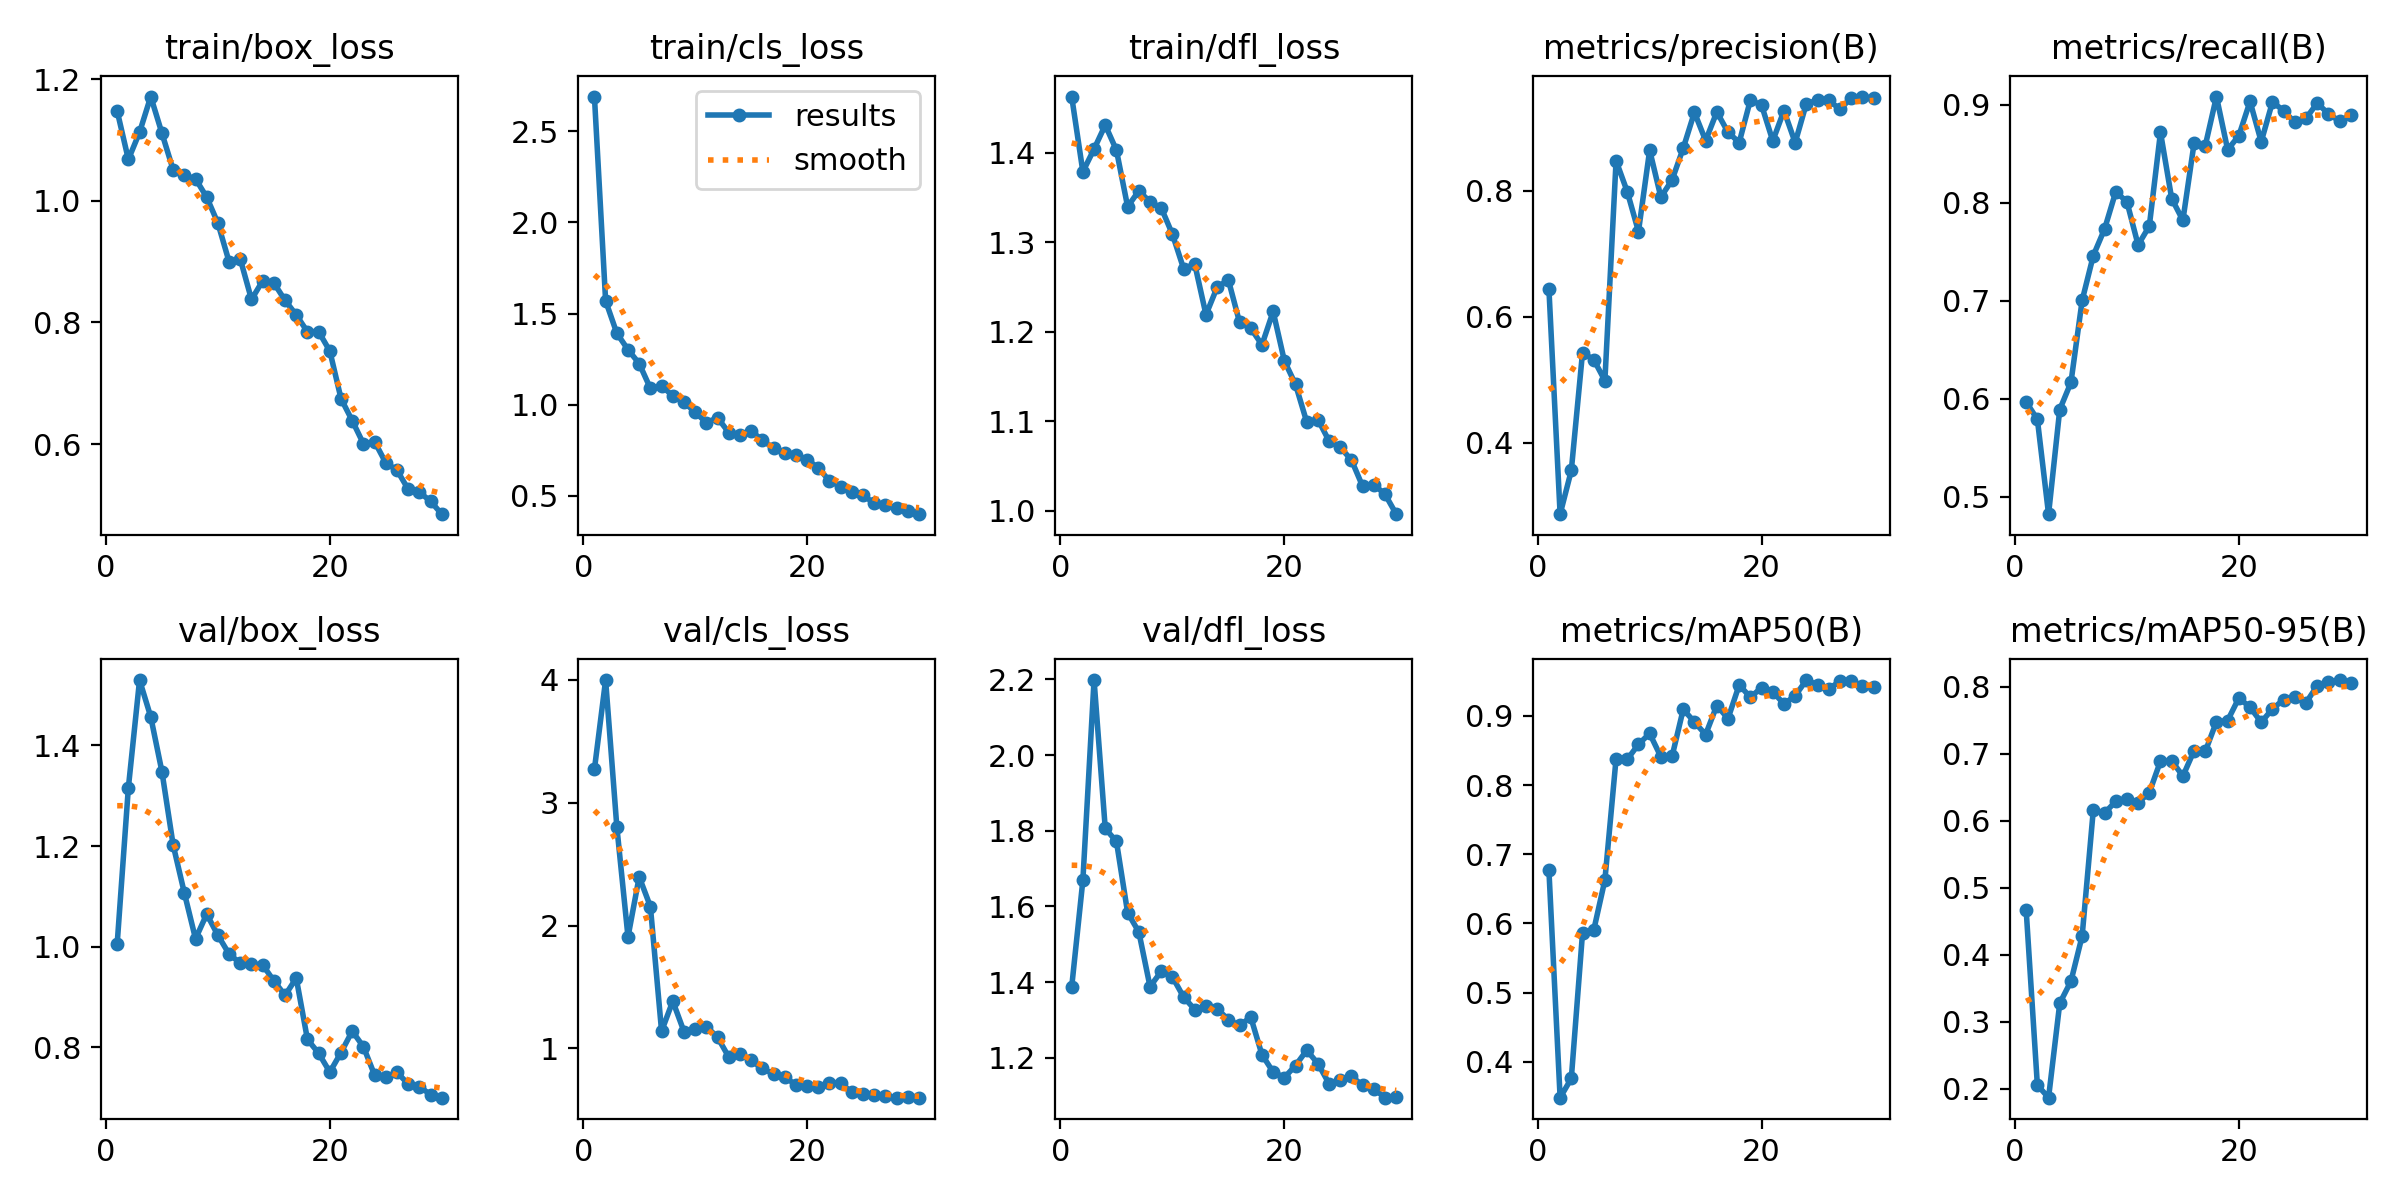

The data file committed next to this chart (first rows):
epoch, time, train/box_loss, train/cls_loss, train/dfl_loss, metrics/precision(B), metrics/recall(B), metrics/mAP50(B), metrics/mAP50-95(B), val/box_loss, val/cls_loss, val/dfl_loss, lr/pg0, lr/pg1, lr/pg2
1, 13.48, 1.148, 2.69, 1.463, 0.6439, 0.5967, 0.6766, 0.4664, 1.005, 3.273, 1.387, 0.0003598, 0.0003598, 0.0003598
2, 24.98, 1.068, 1.57, 1.379, 0.2863, 0.579, 0.348, 0.2051, 1.316, 3.999, 1.669, 0.000706, 0.000706, 0.000706
3, 35.71, 1.113, 1.393, 1.404, 0.3557, 0.4821, 0.3758, 0.1864, 1.53, 2.806, 2.198, 0.001028, 0.001028, 0.001028
4, 47.31, 1.172, 1.302, 1.431, 0.5427, 0.589, 0.5857, 0.3274, 1.457, 1.908, 1.806, 0.001001, 0.001001, 0.001001
5, 58.91, 1.111, 1.226, 1.403, 0.532, 0.6167, 0.59, 0.3603, 1.348, 2.397, 1.771, 0.0009643, 0.0009643, 0.0009643
6, 70.65, 1.051, 1.09, 1.34, 0.4984, 0.7004, 0.6627, 0.4278, 1.202, 2.155, 1.583, 0.0009277, 0.0009277, 0.0009277
7, 81.86, 1.042, 1.104, 1.357, 0.8479, 0.7463, 0.8383, 0.6166, 1.107, 1.14, 1.533, 0.000891, 0.000891, 0.000891
8, 95.93, 1.036, 1.048, 1.345, 0.7986, 0.7732, 0.8372, 0.6116, 1.016, 1.385, 1.388, 0.0008544, 0.0008544, 0.0008544
9, 106.8, 1.006, 1.014, 1.338, 0.7354, 0.8113, 0.8589, 0.629, 1.065, 1.137, 1.428, 0.0008177, 0.0008177, 0.0008177
10, 118.2, 0.9634, 0.9595, 1.309, 0.8647, 0.8012, 0.8746, 0.6331, 1.022, 1.155, 1.414, 0.000781, 0.000781, 0.000781
11, 130.5, 0.8998, 0.9017, 1.27, 0.7901, 0.757, 0.841, 0.627, 0.9853, 1.178, 1.36, 0.0007444, 0.0007444, 0.0007444
12, 144.2, 0.9043, 0.9289, 1.275, 0.8173, 0.7762, 0.8414, 0.642, 0.967, 1.091, 1.327, 0.0007077, 0.0007077, 0.0007077
13, 156.3, 0.8378, 0.8477, 1.219, 0.8679, 0.8721, 0.9096, 0.6893, 0.9648, 0.9299, 1.337, 0.000671, 0.000671, 0.000671
14, 168.4, 0.8685, 0.8329, 1.25, 0.9248, 0.8044, 0.8912, 0.6898, 0.9635, 0.952, 1.329, 0.0006344, 0.0006344, 0.0006344
15, 179.9, 0.8649, 0.8561, 1.258, 0.8799, 0.7822, 0.8731, 0.6667, 0.932, 0.902, 1.301, 0.0005977, 0.0005977, 0.0005977
16, 191.1, 0.8364, 0.8063, 1.21, 0.9255, 0.8608, 0.9151, 0.7048, 0.9032, 0.8361, 1.285, 0.0005611, 0.0005611, 0.0005611
17, 202.1, 0.8124, 0.7617, 1.204, 0.8932, 0.8583, 0.8962, 0.7036, 0.9374, 0.7918, 1.307, 0.0005244, 0.0005244, 0.0005244
18, 213.5, 0.7848, 0.7373, 1.185, 0.8769, 0.9086, 0.9449, 0.7481, 0.8155, 0.7629, 1.208, 0.0004877, 0.0004877, 0.0004877
19, 225.4, 0.7849, 0.7238, 1.223, 0.9445, 0.8543, 0.9269, 0.7499, 0.7881, 0.7056, 1.163, 0.0004511, 0.0004511, 0.0004511
20, 237.5, 0.753, 0.6987, 1.167, 0.9361, 0.8685, 0.9411, 0.7834, 0.7506, 0.694, 1.148, 0.0004144, 0.0004144, 0.0004144
21, 251.6, 0.6747, 0.6543, 1.141, 0.8794, 0.9036, 0.935, 0.7698, 0.7895, 0.6842, 1.18, 0.0003777, 0.0003777, 0.0003777
22, 262.7, 0.6386, 0.5825, 1.099, 0.9276, 0.8625, 0.9174, 0.7473, 0.8319, 0.7181, 1.22, 0.0003411, 0.0003411, 0.0003411
23, 272.6, 0.6006, 0.5509, 1.102, 0.8767, 0.9029, 0.9291, 0.7671, 0.801, 0.7183, 1.185, 0.0003044, 0.0003044, 0.0003044
24, 283.1, 0.604, 0.5227, 1.078, 0.9388, 0.8943, 0.9519, 0.781, 0.7446, 0.6425, 1.131, 0.0002678, 0.0002678, 0.0002678
25, 293.9, 0.5691, 0.5028, 1.071, 0.9438, 0.8821, 0.9452, 0.7846, 0.7408, 0.6308, 1.141, 0.0002311, 0.0002311, 0.0002311
26, 304.8, 0.5571, 0.4606, 1.056, 0.9441, 0.8864, 0.939, 0.7765, 0.7501, 0.6181, 1.151, 0.0001944, 0.0001944, 0.0001944
27, 315, 0.5258, 0.448, 1.027, 0.9296, 0.9019, 0.9502, 0.8017, 0.7268, 0.6142, 1.127, 0.0001578, 0.0001578, 0.0001578
28, 325.6, 0.5209, 0.4363, 1.029, 0.9477, 0.8911, 0.9503, 0.807, 0.7218, 0.5989, 1.117, 0.0001211, 0.0001211, 0.0001211
29, 336.6, 0.5061, 0.4195, 1.018, 0.9499, 0.8835, 0.9428, 0.8103, 0.7056, 0.6075, 1.095, 8.4436e-05, 8.4436e-05, 8.4436e-05
30, 347.3, 0.4848, 0.4, 0.996, 0.9471, 0.8896, 0.9415, 0.8061, 0.6997, 0.5984, 1.096, 4.7773e-05, 4.7773e-05, 4.7773e-05
